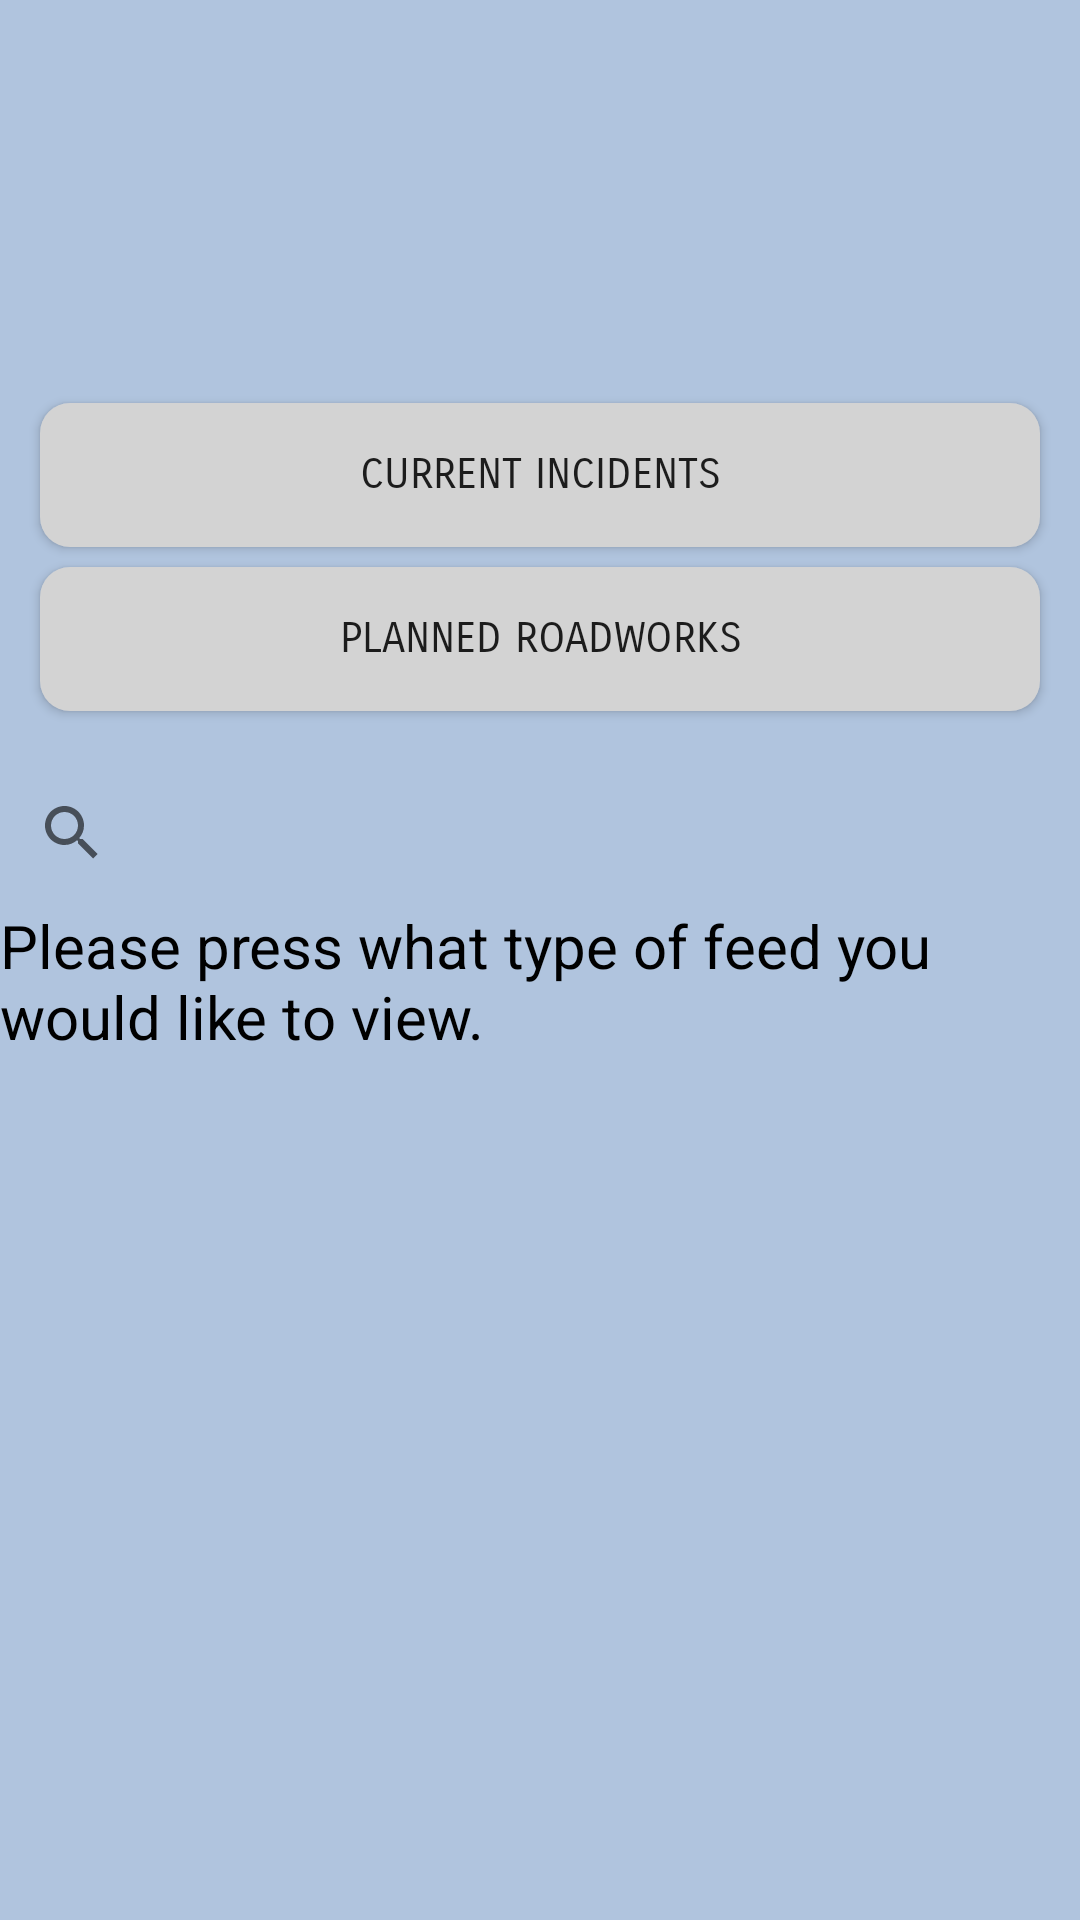

Layout XML and referenced resources for this Android screen:
<!-- AndroidManifest.xml: application theme AppTheme -->
<!-- res/layout/activity_main.xml -->
<?xml version="1.0" encoding="utf-8"?>

<ScrollView xmlns:android="http://schemas.android.com/apk/res/android"
    android:layout_width="fill_parent"
    android:layout_height="fill_parent"
    android:background="@color/LightSteelBlue">
    <LinearLayout xmlns:android="http://schemas.android.com/apk/res/android"
        android:orientation="vertical"
        android:layout_width="fill_parent"
        android:layout_height="fill_parent"
        >


        <ImageView
            android:src="@drawable/car1"
            android:layout_marginTop="50px"
            android:layout_width="wrap_content"
            android:layout_height="101dp" />

        <Button
            android:id="@+id/Button"
            android:layout_marginTop="50px"
            android:layout_marginBottom="20px"
            android:layout_marginLeft="40px"
            android:layout_marginRight="40px"
            android:layout_width="fill_parent"
            android:layout_height="wrap_content"
            android:text="Current Incidents"
            android:fontFamily="sans-serif-smallcaps"
            android:background="@drawable/shape"
            />

        <Button
            android:id="@+id/Button1"
            android:layout_marginBottom="50px"
            android:layout_marginLeft="40px"
            android:layout_marginRight="40px"
            android:layout_width="fill_parent"
            android:layout_height="wrap_content"
            android:text="Planned Roadworks"
            android:fontFamily="sans-serif-smallcaps"
            android:background="@drawable/shape"
            />

        <SearchView
            android:id="@+id/search"
            android:layout_width="wrap_content"
            android:layout_height="wrap_content" />

        

        <TextView
            android:id="@+id/urlInput"
            android:layout_width="fill_parent"
            android:layout_height="wrap_content"
            android:text="Please press what type of feed you would like to view."
            android:textColor="@color/Black"
            android:textSize="20sp" />

        
    </LinearLayout>
</ScrollView>
<!-- resources referenced by this layout -->
<resources>
  <color name="Black">#000000</color>
  <color name="LightSteelBlue">#B0C4DE</color>
  <!-- drawable shape (drawable) -->
  <?xml version="1.0" encoding="utf-8"?>
  
  <shape xmlns:android="http://schemas.android.com/apk/res/android" android:shape="rectangle" android:padding="10dp">
      <solid android:color="@color/LightGrey"/> 
      <corners
          android:bottomRightRadius="10dp"
          android:bottomLeftRadius="10dp"
          android:topLeftRadius="10dp"
          android:topRightRadius="10dp"
          />
  </shape>
  <style name="AppTheme" parent="Theme.AppCompat.Light.DarkActionBar">
          
          <item name="colorPrimary">@color/colorPrimary</item>
          <item name="colorPrimaryDark">@color/colorPrimaryDark</item>
          <item name="colorAccent">@color/colorAccent</item>
      </style>
  <color name="LightGrey">#D3D3D3</color>
  <color name="colorPrimary">#3F51B5</color>
  <color name="colorPrimaryDark">#303F9F</color>
  <color name="colorAccent">#FF4081</color>
</resources>
